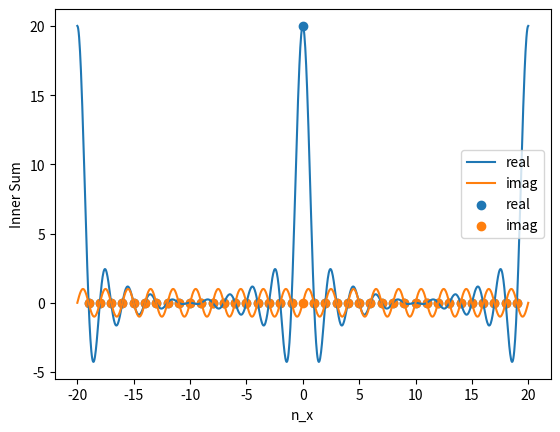

Write the Python code that produced this figure.
import matplotlib.pyplot as plt
import numpy

L = 20

def sum(n_x, L=L):
    q_s = numpy.arange(-L / 2, L / 2)
    return numpy.sum(numpy.exp(-1j * 2 * numpy.pi * n_x * q_s/ L))


n_x = numpy.linspace(-L, L, 1000)
results = []

for x in n_x:
    results.append(sum(x))

results = numpy.array(results)

plt.plot(n_x, numpy.real(results), label='real')
plt.plot(n_x, numpy.imag(results), label='imag')

integers = numpy.arange(-L + 1, L)

results2 = []
for x in integers:
    results2.append(sum(x))

results2 = numpy.array(results2)

plt.scatter(integers, numpy.real(results2), label='real')
plt.scatter(integers, numpy.imag(results2), label='imag')

plt.xlabel('n_x')
plt.ylabel('Inner Sum')
plt.legend()
plt.show()
